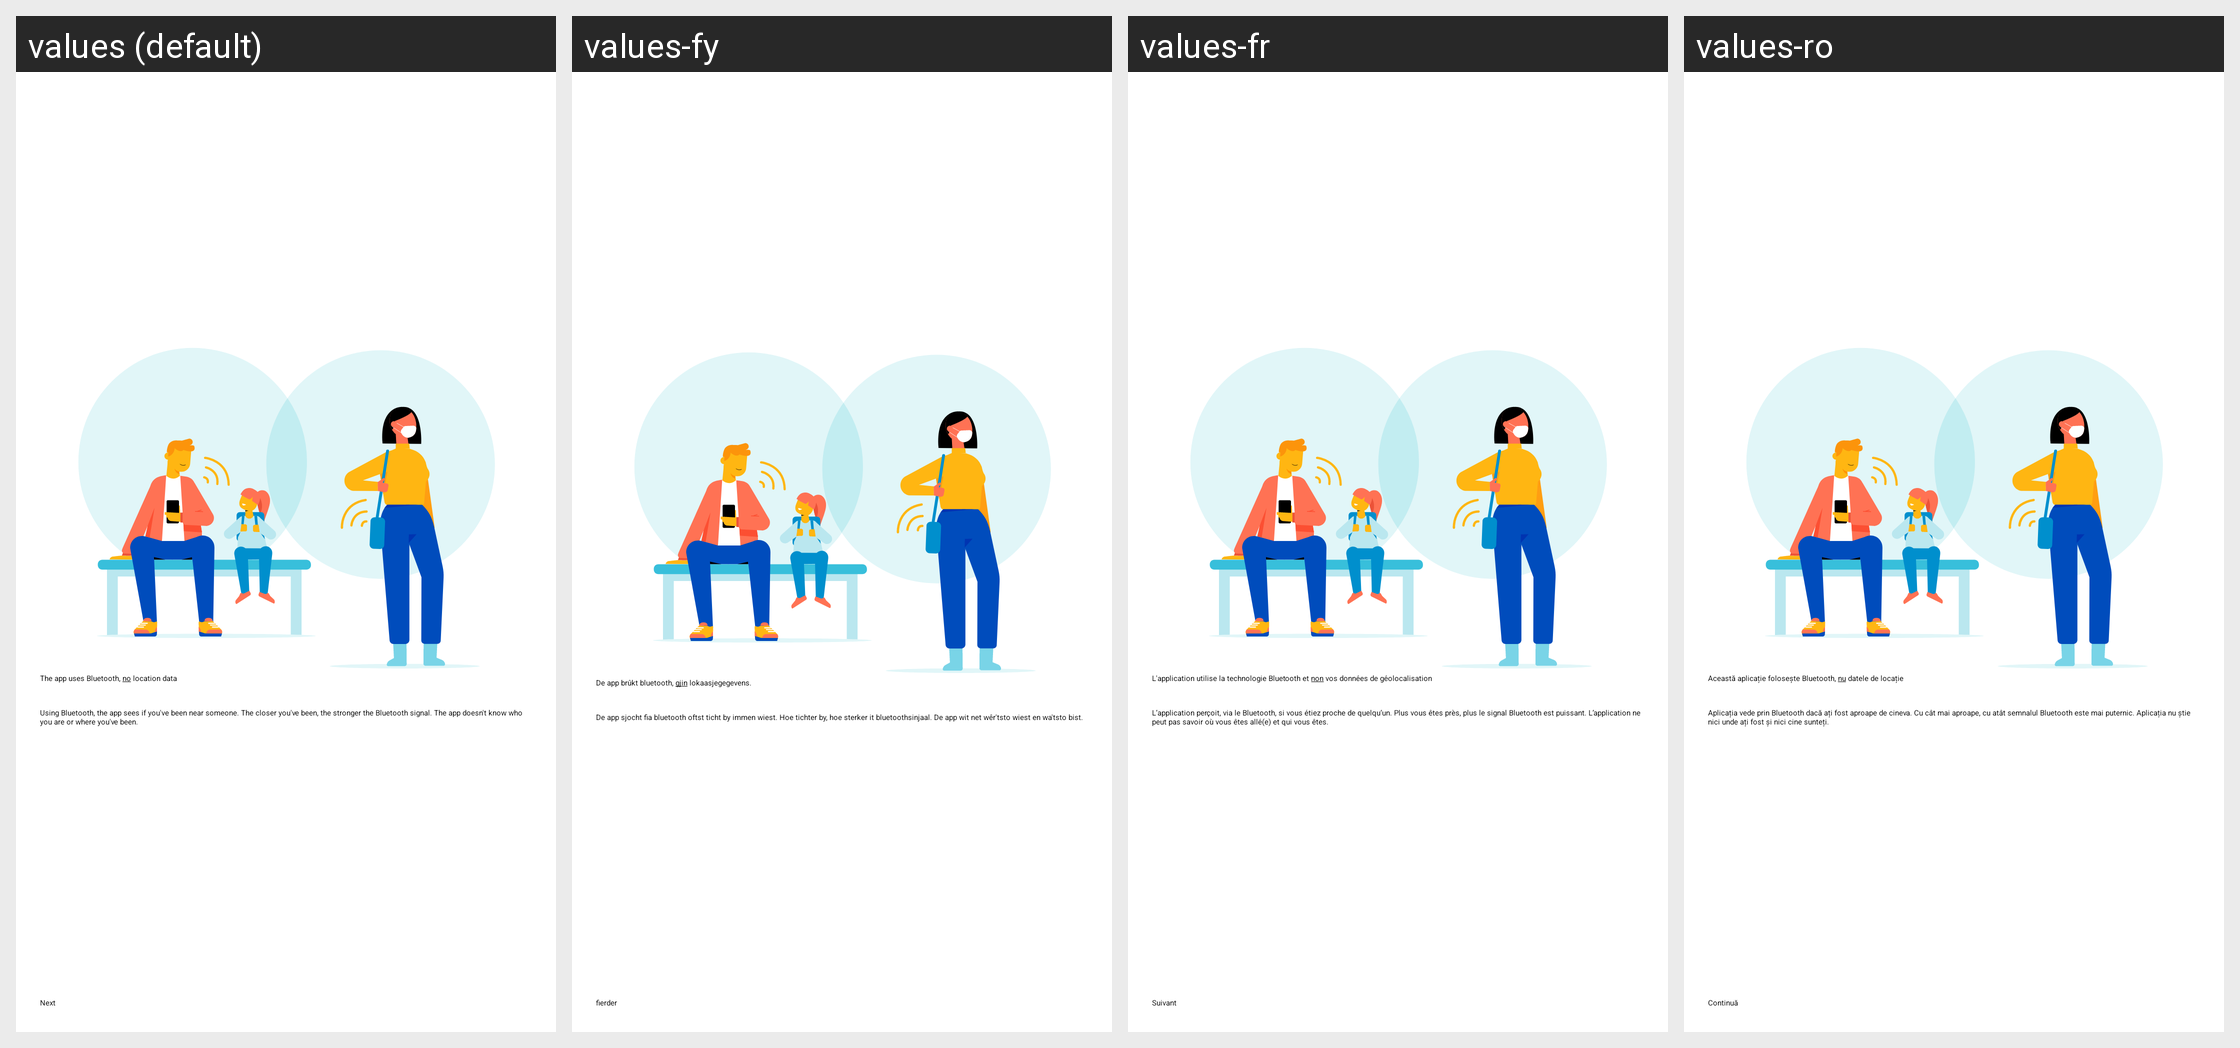

Strings drawn on this Android screen and how each of the app's shown locales translates them:
Android screen res/layout/fragment_explanation_3.xml rendered under 4 locales, left to right: values (default), values-fy, values-fr, values-ro. Device: Nexus 5 (rendered at 1080×1920; each locale shown at half size, 540×960, under a caption strip naming it); theme Theme.CoronaMelder.Launcher.
Other locales in the repository, not shown: values-ar, values-bg, values-de, values-es, values-nl, values-pl, values-tr.
Strings drawn on this screen, with the default value and each locale's value (text and hints the layout hard-codes, and strings that could not be matched under every locale, appear in the picture but are not listed):

onboarding_explanation_3_headline
  values: The app uses Bluetooth, no location data
  values-fy: De app brûkt bluetooth, gjin lokaasjegegevens.
  values-fr: L'application utilise la technologie Bluetooth et non vos données de géolocalisation
  values-ro: Această aplicație folosește Bluetooth, nu datele de locație

onboarding_explanation_3_description
  values: Using Bluetooth, the app sees if you've been near someone. The closer you've been, the stronger the Bluetooth signal. The app doesn't know who you are or where you've been.
  values-fy: De app sjocht fia bluetooth oftst ticht by immen wiest. Hoe tichter by, hoe sterker it bluetoothsinjaal. De app wit net wêr'tsto wiest en wa'tsto bist.
  values-fr: L’application perçoit, via le Bluetooth, si vous étiez proche de quelqu’un. Plus vous êtes près, plus le signal Bluetooth est puissant. L’application ne peut pas savoir où vous êtes allé(e) et qui vous êtes.
  values-ro: Aplicația vede prin Bluetooth dacă ați fost aproape de cineva. Cu cât mai aproape, cu atât semnalul Bluetooth este mai puternic. Aplicația nu știe nici unde ați fost și nici cine sunteți.

onboarding_next
  values: Next
  values-fy: fierder
  values-fr: Suivant
  values-ro: Continuă
